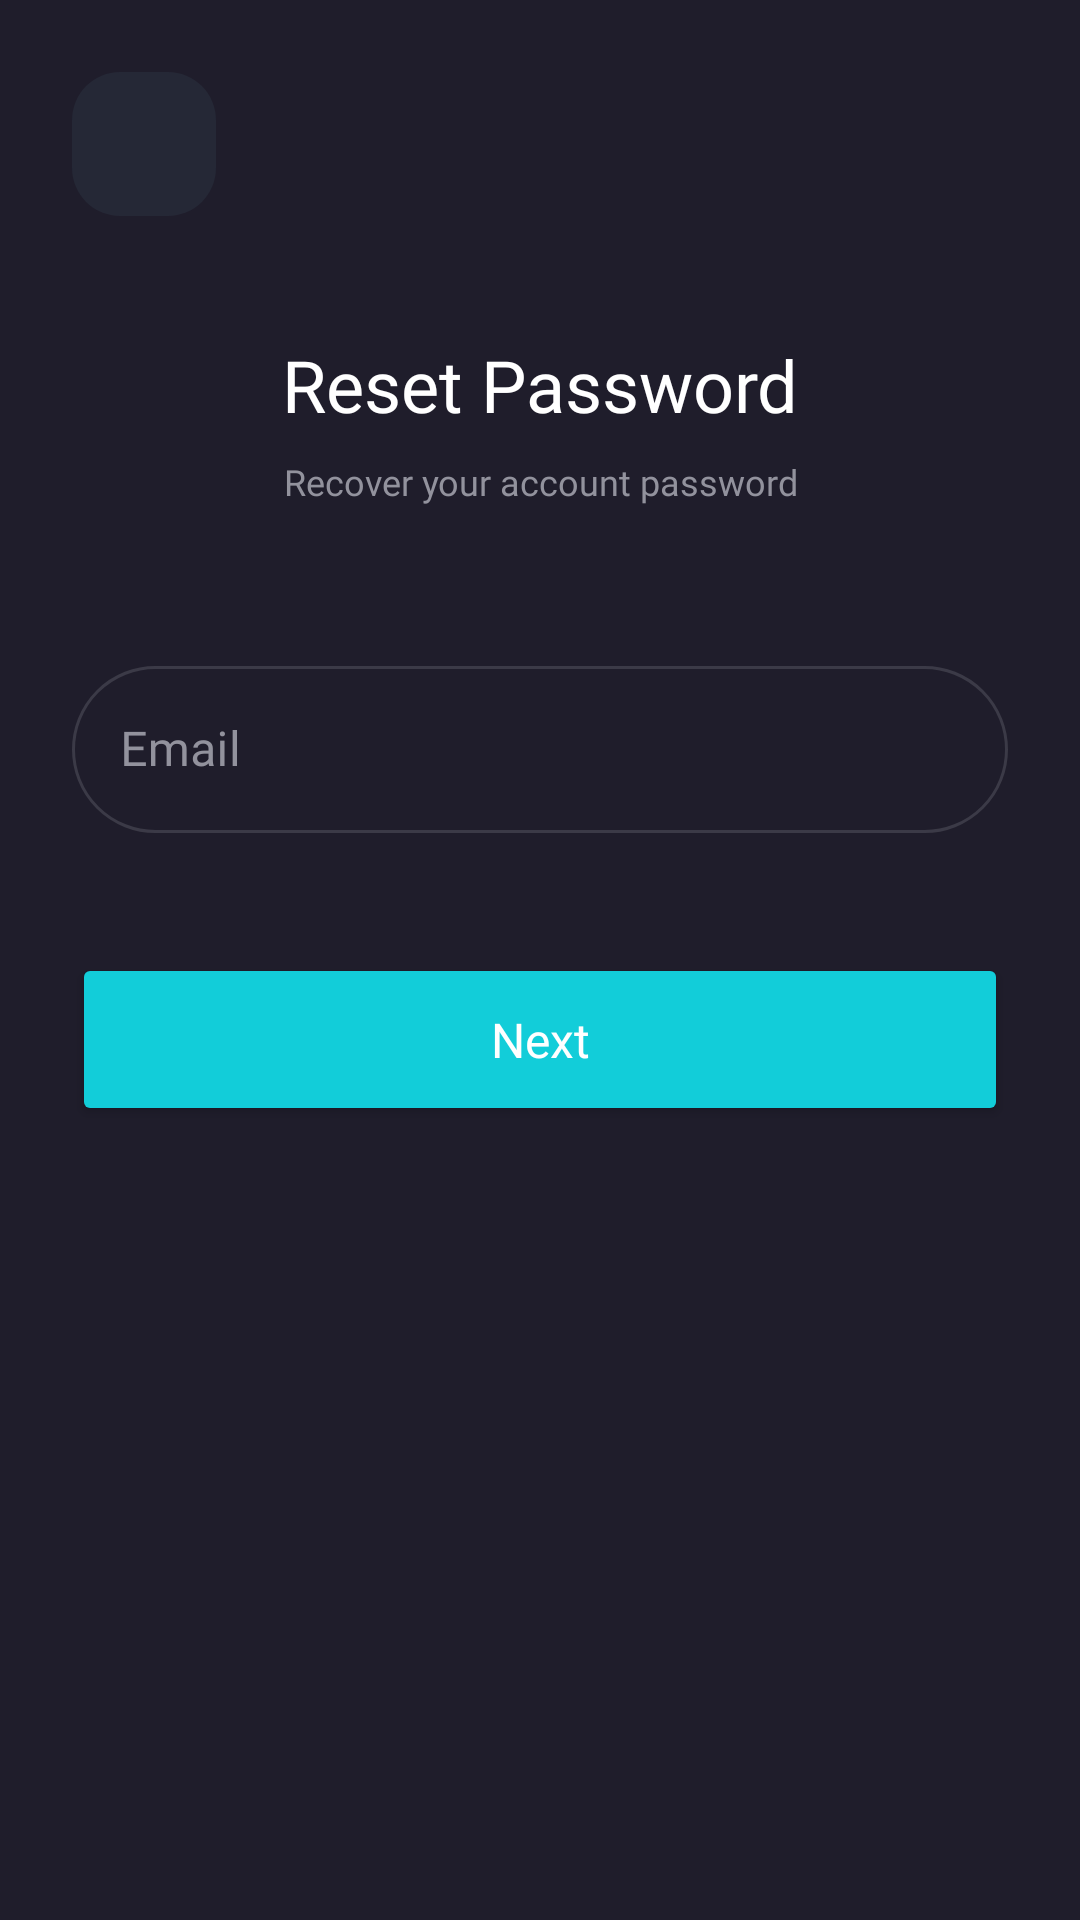

Reconstruct the res/layout file that produces this screen, plus the resources it refers to.
<!-- AndroidManifest.xml: application theme Theme.Cinemax -->
<!-- res/layout/fragment_reset.xml -->
<?xml version="1.0" encoding="utf-8"?>
<androidx.constraintlayout.widget.ConstraintLayout xmlns:android="http://schemas.android.com/apk/res/android"
    xmlns:tools="http://schemas.android.com/tools"
    android:layout_width="match_parent"
    android:layout_height="match_parent"
    xmlns:app="http://schemas.android.com/apk/res-auto"
    android:background="@color/primary_dark"
    android:padding="24dp"
    tools:context=".presentation.ui.auth.reset.ResetFragment">

    <ImageButton
        android:id="@+id/ibBack"
        android:layout_width="wrap_content"
        android:layout_height="wrap_content"
        android:background="@drawable/bg_icon_header"
        android:contentDescription="@string/back_icon"
        android:minWidth="48dp"
        android:minHeight="48dp"
        android:src="@drawable/ic_navigate_back_24"
        app:layout_constraintStart_toStartOf="parent"
        app:layout_constraintTop_toTopOf="parent"
        app:tint="@color/text_white" />

    <TextView
        android:id="@+id/textView3"
        style="@style/MontserratSemiBold"
        android:layout_width="wrap_content"
        android:layout_height="wrap_content"
        android:layout_marginTop="40dp"
        android:text="@string/reset_password"
        android:textSize="24sp"
        app:layout_constraintEnd_toEndOf="parent"
        app:layout_constraintHorizontal_bias="0.5"
        app:layout_constraintStart_toStartOf="parent"
        app:layout_constraintTop_toBottomOf="@+id/ibBack" />

    <TextView
        android:id="@+id/textView4"
        style="@style/MontserratMedium"
        android:layout_width="wrap_content"
        android:layout_height="wrap_content"
        android:layout_marginTop="8dp"
        android:text="@string/recover_password"
        android:textAlignment="center"
        android:textColor="@color/text_grey"
        android:textSize="12sp"
        app:layout_constraintEnd_toEndOf="parent"
        app:layout_constraintStart_toStartOf="parent"
        app:layout_constraintTop_toBottomOf="@+id/textView3" />

    <com.google.android.material.textfield.TextInputLayout
        android:id="@+id/input_layout_email"
        style="@style/Widget.MaterialComponents.TextInputLayout.OutlinedBox"
        android:layout_width="match_parent"
        android:layout_height="wrap_content"
        android:layout_marginTop="48dp"
        android:hint="@string/label_email"
        android:textColorHint="@color/text_grey"
        app:boxCornerRadiusBottomEnd="28dp"
        app:boxCornerRadiusBottomStart="28dp"
        app:boxCornerRadiusTopEnd="28dp"
        app:boxCornerRadiusTopStart="28dp"
        app:boxStrokeColor="@color/outline_stroke_color"
        app:hintTextColor="@color/text_white"
        app:layout_constraintEnd_toEndOf="parent"
        app:layout_constraintStart_toStartOf="parent"
        app:layout_constraintTop_toBottomOf="@id/textView4"
        app:placeholderText="@string/placeholder_email">

        <com.google.android.material.textfield.TextInputEditText
            android:id="@+id/edit_text_email"
            android:layout_width="match_parent"
            android:layout_height="wrap_content"
            android:fontFamily="@font/montserrat_regular"
            android:inputType="textEmailAddress"
            android:textColor="@color/text__white_grey"
            android:textCursorDrawable="@drawable/cursor_edittext_color" />

    </com.google.android.material.textfield.TextInputLayout>

    <Button
        android:id="@+id/btnSignUp"
        style="@style/MontserratMedium"
        android:layout_width="match_parent"
        android:layout_height="wrap_content"
        android:layout_marginTop="40dp"
        android:padding="18dp"
        android:text="@string/next"
        android:textSize="16sp"
        app:backgroundTint="@color/primary_blue"
        app:cornerRadius="32dp"
        app:layout_constraintEnd_toEndOf="parent"
        app:layout_constraintHorizontal_bias="0.5"
        app:layout_constraintStart_toStartOf="parent"
        app:layout_constraintTop_toBottomOf="@id/input_layout_email" />

</androidx.constraintlayout.widget.ConstraintLayout>
<!-- resources referenced by this layout -->
<resources>
  <color name="primary_blue">#FF12CDD9</color>
  <color name="primary_dark">#FF1F1D2B</color>
  <color name="text__white_grey">#FFF1F1F5</color>
  <color name="text_grey">#FF92929D</color>
  <color name="text_white">#FFFFFFFF</color>
  <!-- drawable bg_icon_header (drawable) -->
  <?xml version="1.0" encoding="utf-8"?>
  <shape xmlns:android="http://schemas.android.com/apk/res/android"
      android:shape="rectangle">
      <corners android:radius="16dp" />
      <solid android:color="@color/primary_soft" />
  </shape>
  <string name="back_icon">Back Icon</string>
  <string name="label_email">Email</string>
  <string name="next">Next</string>
  <string name="placeholder_email">Email Address</string>
  <string name="recover_password">Recover your account password</string>
  <string name="reset_password">Reset Password</string>
  <style name="MontserratMedium" parent="Base.Widget.AppCompat.TextView">
          <item name="android:fontFamily">@font/montserrat_medium</item>
          <item name="android:textColor">@color/text_white</item>
      </style>
  <style name="MontserratSemiBold" parent="Base.Widget.AppCompat.TextView">
          <item name="android:fontFamily">@font/montserrat_semibold</item>
          <item name="android:textColor">@color/text_white</item>
      </style>
  <style name="Theme.Cinemax" parent="Theme.MaterialComponents.DayNight.NoActionBar">
          
          <item name="colorPrimary">@color/primary_dark</item>
          <item name="colorPrimaryVariant">@color/primary_soft</item>
          <item name="colorOnPrimary">@color/text_white</item>
          
          <item name="colorSecondary">@color/teal_200</item>
          <item name="colorSecondaryVariant">@color/teal_700</item>
          <item name="colorOnSecondary">@color/text_black</item>
          
          <item name="android:statusBarColor" tools:targetApi="l">?attr/colorPrimary</item>
          
      </style>
  <color name="primary_soft">#FF252836</color>
  <color name="teal_200">#FF03DAC5</color>
  <color name="teal_700">#FF018786</color>
  <color name="text_black">#FF171725</color>
</resources>
